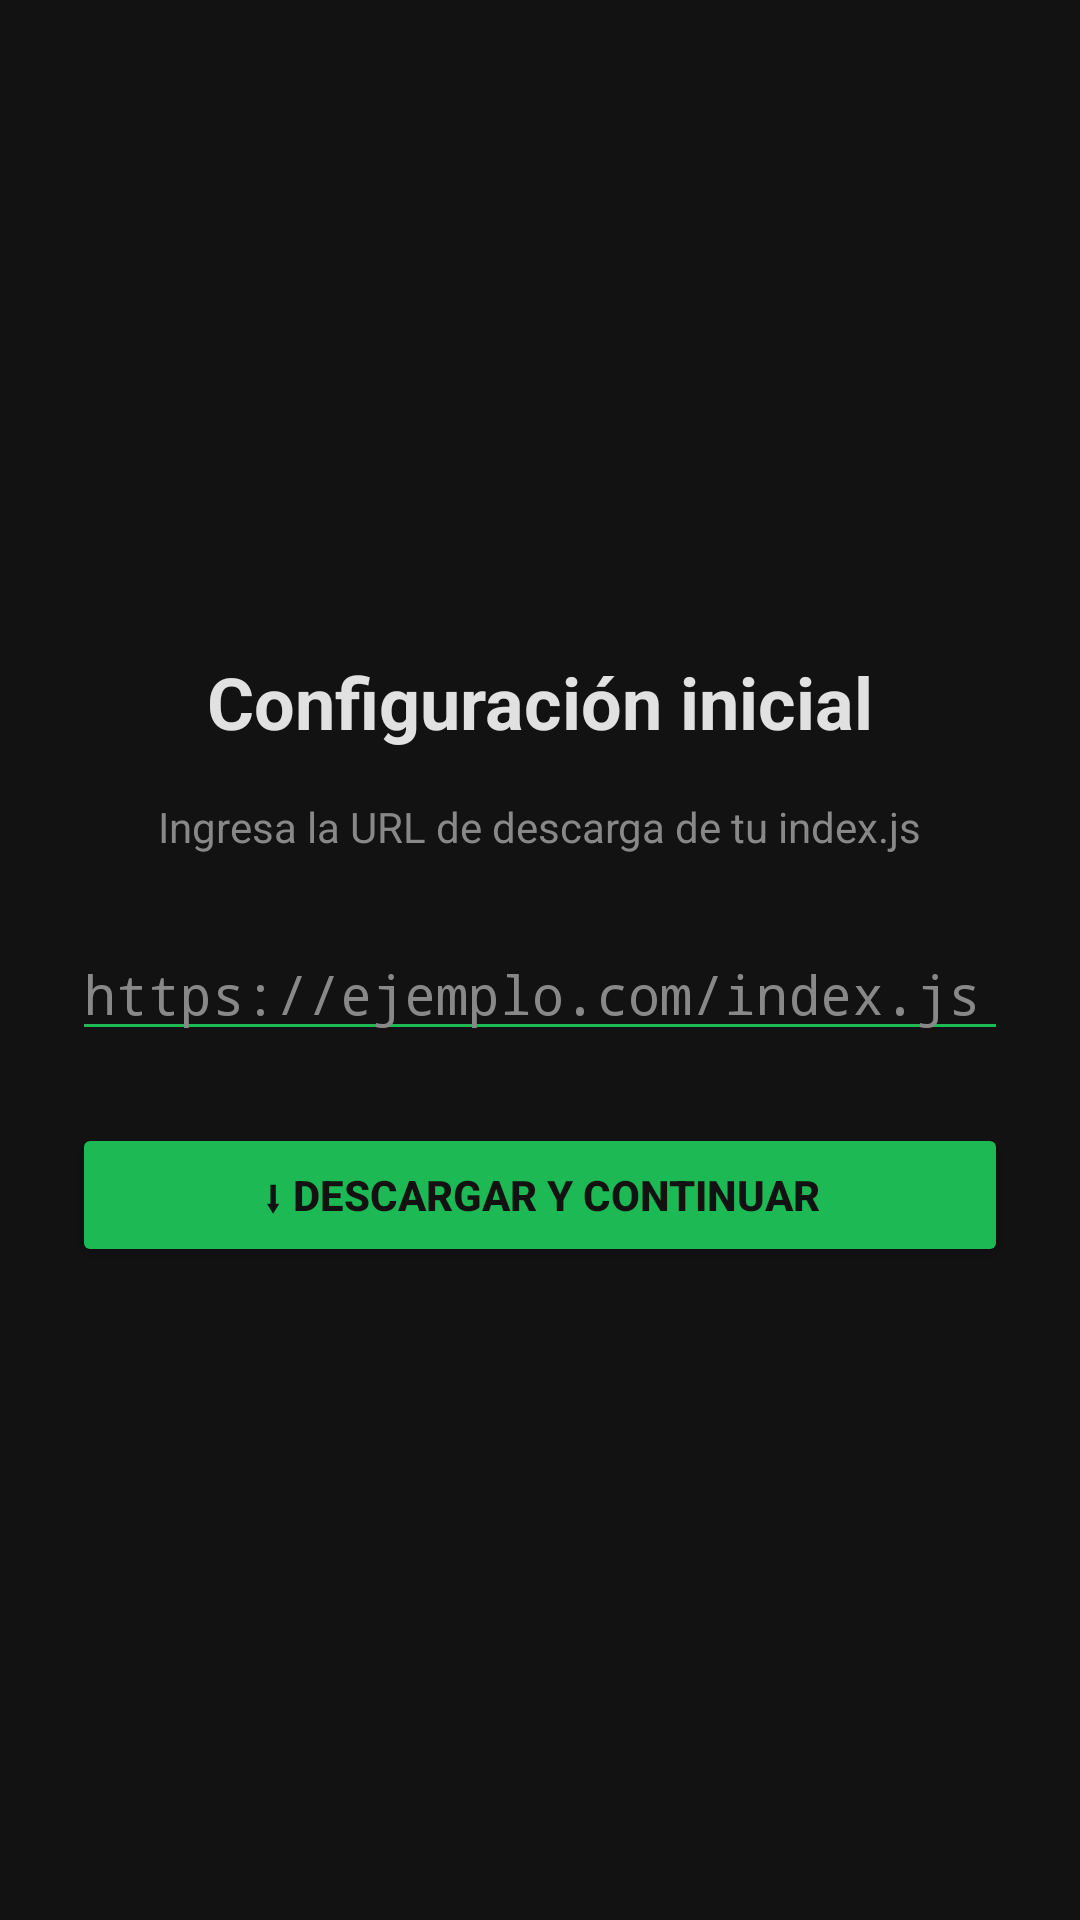

Produce the Android XML layout that renders to this screen, including the resource entries it uses.
<!-- AndroidManifest.xml: activity theme Theme.MyApplication -->
<!-- res/layout/activity_setup.xml -->
<?xml version="1.0" encoding="utf-8"?>
<LinearLayout xmlns:android="http://schemas.android.com/apk/res/android"
    android:layout_width="match_parent"
    android:layout_height="match_parent"
    android:orientation="vertical"
    android:padding="24dp"
    android:gravity="center"
    android:background="@color/bg_base">

    <TextView
        android:layout_width="wrap_content"
        android:layout_height="wrap_content"
        android:text="Configuración inicial"
        android:textSize="24sp"
        android:textStyle="bold"
        android:textColor="@color/text_primary"
        android:layout_marginBottom="16dp" />

    <TextView
        android:layout_width="wrap_content"
        android:layout_height="wrap_content"
        android:text="Ingresa la URL de descarga de tu index.js"
        android:textColor="@color/text_secondary"
        android:layout_marginBottom="24dp" />

    <EditText
        android:id="@+id/etUrl"
        android:layout_width="match_parent"
        android:layout_height="wrap_content"
        android:hint="https://ejemplo.com/index.js"
        android:textColorHint="@color/text_secondary"
        android:textColor="@color/text_primary"
        android:inputType="textUri"
        android:backgroundTint="@color/primary"
        android:fontFamily="monospace"
        android:layout_marginBottom="24dp" />

    <Button
        android:id="@+id/btnDownloadAndContinue"
        android:layout_width="match_parent"
        android:layout_height="wrap_content"
        android:text="⬇ DESCARGAR Y CONTINUAR"
        android:backgroundTint="@color/primary"
        android:textColor="#121212"
        android:textStyle="bold" />
        
    <Button
        android:id="@+id/btnChangeUrl"
        android:layout_width="match_parent"
        android:layout_height="wrap_content"
        android:text="✏ CAMBIAR URL"
        android:backgroundTint="@color/bg_surface_alt"
        android:textColor="@color/text_primary"
        android:layout_marginTop="8dp"
        android:visibility="gone" />

    <Button
        android:id="@+id/btnContinue"
        android:layout_width="match_parent"
        android:layout_height="wrap_content"
        android:text="▶ CONTINUAR"
        android:backgroundTint="@color/primary"
        android:textColor="#121212"
        android:textStyle="bold"
        android:layout_marginTop="8dp"
        android:visibility="gone" />

    <ProgressBar
        android:id="@+id/progressBar"
        android:layout_width="wrap_content"
        android:layout_height="wrap_content"
        android:layout_marginTop="24dp"
        android:visibility="gone"
        android:indeterminateTint="@color/primary" />
        
</LinearLayout>
<!-- resources referenced by this layout -->
<resources>
  <color name="bg_base">#121212</color>
  <color name="bg_surface_alt">#2A2A2A</color>
  <color name="primary">#1DB954</color>
  <color name="text_primary">#E1E1E1</color>
  <color name="text_secondary">#888888</color>
  <style name="Theme.MyApplication" parent="Theme.MaterialComponents.DayNight.NoActionBar">
          <item name="colorPrimary">@color/primary</item>
          <item name="android:windowBackground">@color/bg_base</item>
          <item name="android:textColor">@color/text_primary</item>
      </style>
</resources>
